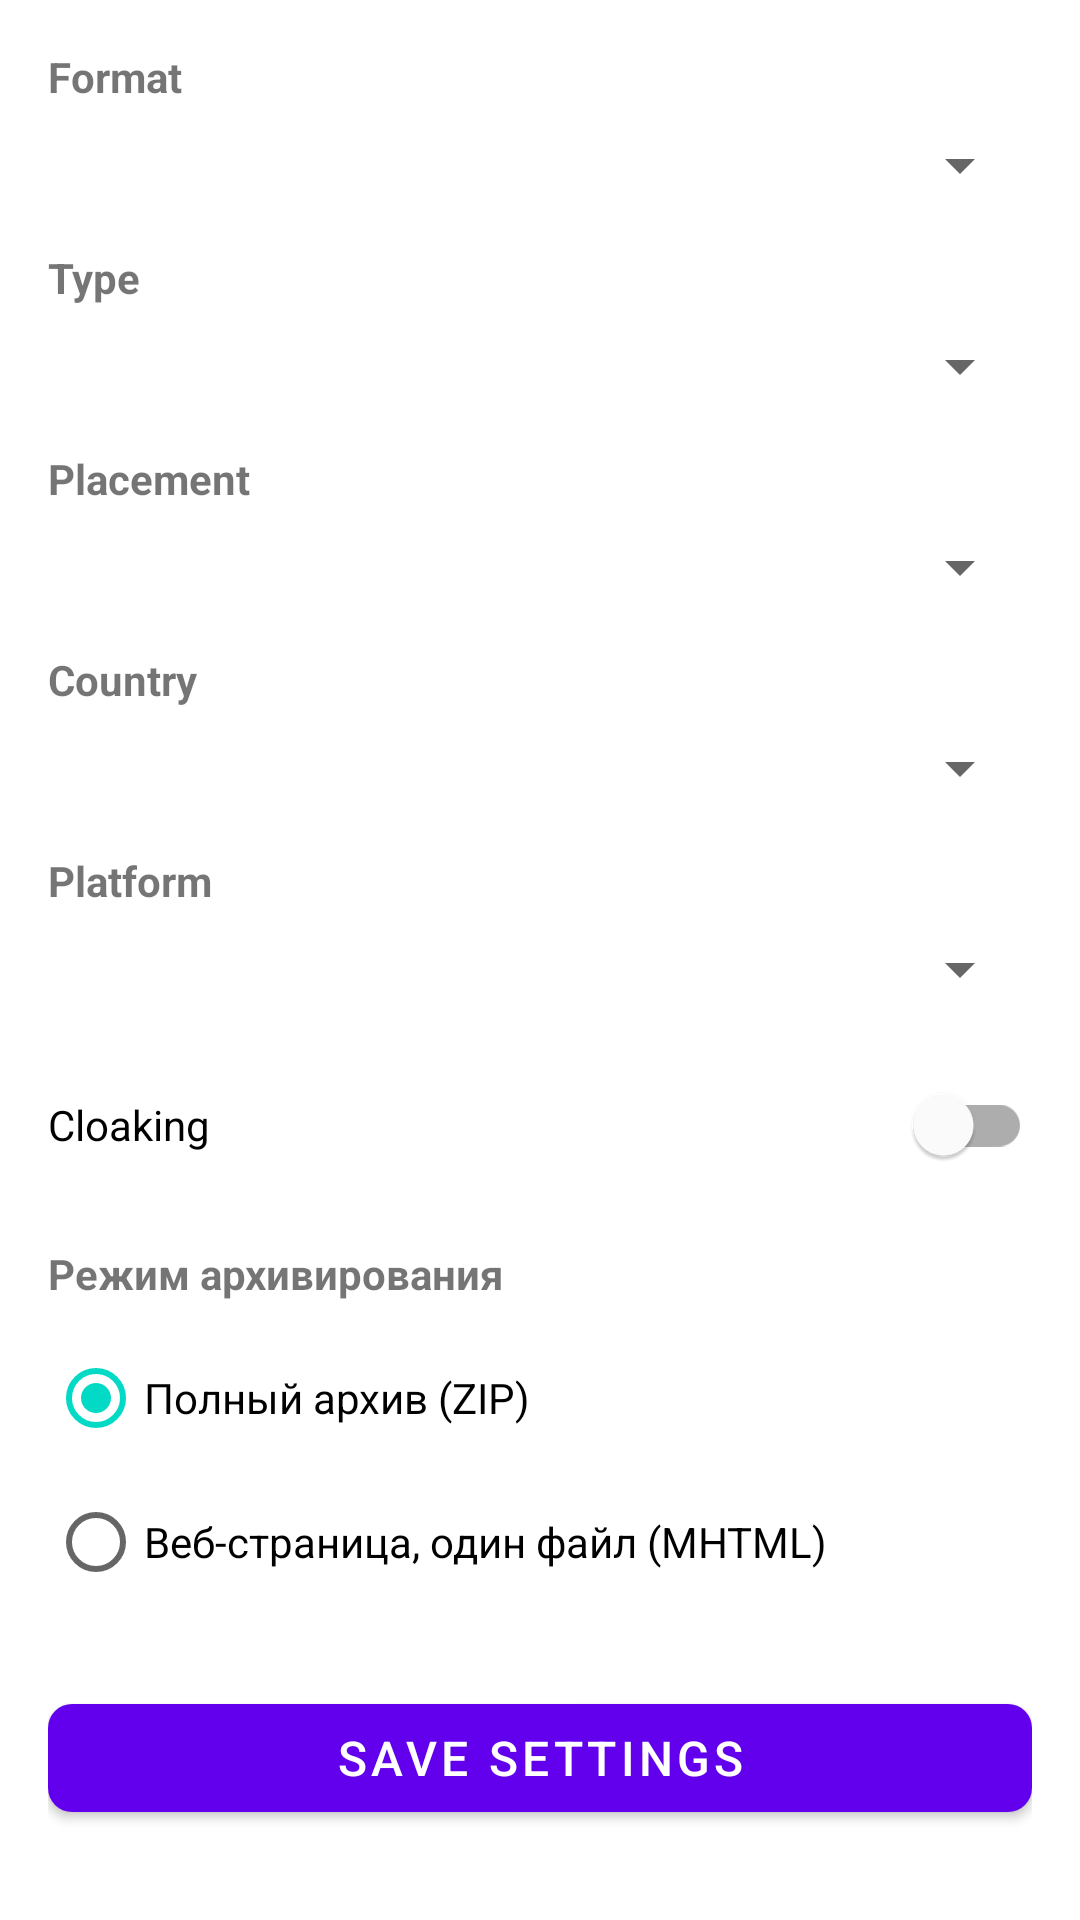

Write the Android layout XML for this screen, with the resource values it uses.
<!-- AndroidManifest.xml: application theme Theme.SpyServiceMobile -->
<!-- res/layout/activity_settings.xml -->
<?xml version="1.0" encoding="utf-8"?>
<ScrollView xmlns:android="http://schemas.android.com/apk/res/android"
    xmlns:app="http://schemas.android.com/apk/res-auto"
    android:layout_width="match_parent"
    android:layout_height="match_parent"
    android:padding="16dp">

    <LinearLayout
        android:layout_width="match_parent"
        android:layout_height="wrap_content"
        android:orientation="vertical">

        
        <TextView
            android:layout_width="match_parent"
            android:layout_height="wrap_content"
            android:text="@string/format"
            android:textSize="14sp"
            android:textStyle="bold"
            android:layout_marginBottom="8dp" />
        
        <Spinner
            android:id="@+id/spinnerFormat"
            android:layout_width="match_parent"
            android:layout_height="wrap_content"
            android:layout_marginBottom="16dp" />

        
        <TextView
            android:layout_width="match_parent"
            android:layout_height="wrap_content"
            android:text="@string/type"
            android:textSize="14sp"
            android:textStyle="bold"
            android:layout_marginBottom="8dp" />
        
        <Spinner
            android:id="@+id/spinnerType"
            android:layout_width="match_parent"
            android:layout_height="wrap_content"
            android:layout_marginBottom="16dp" />

        
        <TextView
            android:layout_width="match_parent"
            android:layout_height="wrap_content"
            android:text="@string/placement"
            android:textSize="14sp"
            android:textStyle="bold"
            android:layout_marginBottom="8dp" />
        
        <Spinner
            android:id="@+id/spinnerPlacement"
            android:layout_width="match_parent"
            android:layout_height="wrap_content"
            android:layout_marginBottom="16dp" />

        
        <TextView
            android:layout_width="match_parent"
            android:layout_height="wrap_content"
            android:text="@string/country"
            android:textSize="14sp"
            android:textStyle="bold"
            android:layout_marginBottom="8dp" />
        
        <Spinner
            android:id="@+id/spinnerCountry"
            android:layout_width="match_parent"
            android:layout_height="wrap_content"
            android:layout_marginBottom="16dp" />

        
        <TextView
            android:layout_width="match_parent"
            android:layout_height="wrap_content"
            android:text="@string/platform"
            android:textSize="14sp"
            android:textStyle="bold"
            android:layout_marginBottom="8dp" />
        
        <Spinner
            android:id="@+id/spinnerPlatform"
            android:layout_width="match_parent"
            android:layout_height="wrap_content"
            android:layout_marginBottom="16dp" />

        
        <com.google.android.material.switchmaterial.SwitchMaterial
            android:id="@+id/switchCloaking"
            android:layout_width="match_parent"
            android:layout_height="wrap_content"
            android:text="@string/cloaking"
            android:layout_marginBottom="16dp" />

        
        <TextView
            android:layout_width="match_parent"
            android:layout_height="wrap_content"
            android:text="Режим архивирования"
            android:textSize="14sp"
            android:textStyle="bold"
            android:layout_marginBottom="8dp" />
        
        <RadioGroup
            android:id="@+id/radioGroupArchiveMode"
            android:layout_width="match_parent"
            android:layout_height="wrap_content"
            android:orientation="vertical"
            android:layout_marginBottom="24dp">
            
            <RadioButton
                android:id="@+id/radioZip"
                android:layout_width="match_parent"
                android:layout_height="wrap_content"
                android:text="Полный архив (ZIP)"
                android:checked="true" />
            
            <RadioButton
                android:id="@+id/radioMhtml"
                android:layout_width="match_parent"
                android:layout_height="wrap_content"
                android:text="Веб-страница, один файл (MHTML)" />
        </RadioGroup>

        
        <com.google.android.material.button.MaterialButton
            android:id="@+id/buttonSave"
            android:layout_width="match_parent"
            android:layout_height="wrap_content"
            android:text="@string/save_settings"
            android:textSize="16sp"
            app:cornerRadius="8dp" />

    </LinearLayout>

</ScrollView>
<!-- resources referenced by this layout -->
<resources>
  <string name="cloaking">Cloaking</string>
  <string name="country">Country</string>
  <string name="format">Format</string>
  <string name="placement">Placement</string>
  <string name="platform">Platform</string>
  <string name="save_settings">Save Settings</string>
  <string name="type">Type</string>
  <style name="Theme.SpyServiceMobile" parent="Theme.MaterialComponents.DayNight.NoActionBar">
          <item name="colorPrimary">@color/purple_500</item>
          <item name="colorPrimaryVariant">@color/purple_700</item>
          <item name="colorOnPrimary">@color/white</item>
          <item name="colorSecondary">@color/teal_200</item>
          <item name="colorSecondaryVariant">@color/teal_700</item>
          <item name="colorOnSecondary">@color/black</item>
          <item name="android:statusBarColor">?attr/colorPrimaryVariant</item>
      </style>
  <!-- not gathered from this repository: default colours our renderer supplied (Android Studio template values) -->
  <color name="purple_500">#FF6200EE</color>
  <color name="purple_700">#FF3700B3</color>
  <color name="teal_200">#FF03DAC5</color>
  <color name="teal_700">#FF018786</color>
  <color name="black">#FF000000</color>
  <color name="white">#FFFFFFFF</color>
</resources>
